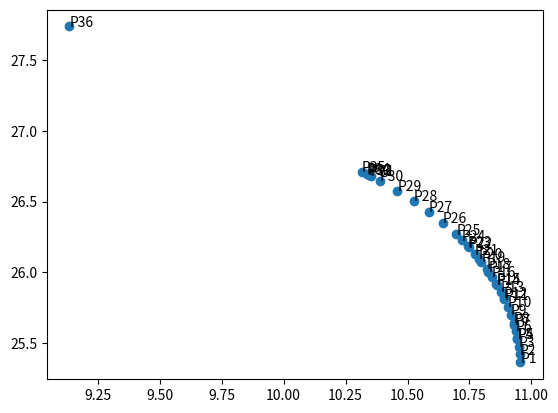

This chart was generated by the following Python code:
import matplotlib.pyplot as plt

# coordenadas dos pontos

x = [
10.955384,
10.953061,
10.949575,
10.943768,
10.943768,
10.936797,
10.930988,
10.928665,
10.91821,
10.905432,
10.891491,
10.889168,
10.876389,
10.860125,
10.858963,
10.840376,
10.826436,
10.819466,
10.797393,
10.786938,
10.772998,
10.74744,
10.743955,
10.71956,
10.696325,
10.642887,
10.585964,
10.524393,
10.459338,
10.388474,
10.352462,
10.34433,
10.338522,
10.335036,
10.316449,
9.135,
]

y = [
25.361,
25.417923,
25.473684,
25.53177,
25.529446,
25.58637,
25.628191,
25.642132,
25.697893,
25.752493,
25.808254,
25.81871,
25.861692,
25.911646,
25.916292,
25.968569,
26.00342,
26.022007,
26.074284,
26.094032,
26.125399,
26.176514,
26.182322,
26.226467,
26.267126,
26.348446,
26.428602,
26.505276,
26.577301,
26.64584,
26.67953,
26.687662,
26.692308,
26.695793,
26.712057,
27.739,
]

# rótulos dos pontos
labels = [f'P{i+1}' for i in range(len(x))]

# plota os pontos
plt.scatter(x, y)

# adiciona os rótulos aos pontos
for i, txt in enumerate(labels):
    plt.annotate(txt, (x[i], y[i]))

# exibe o gráfico
plt.show()